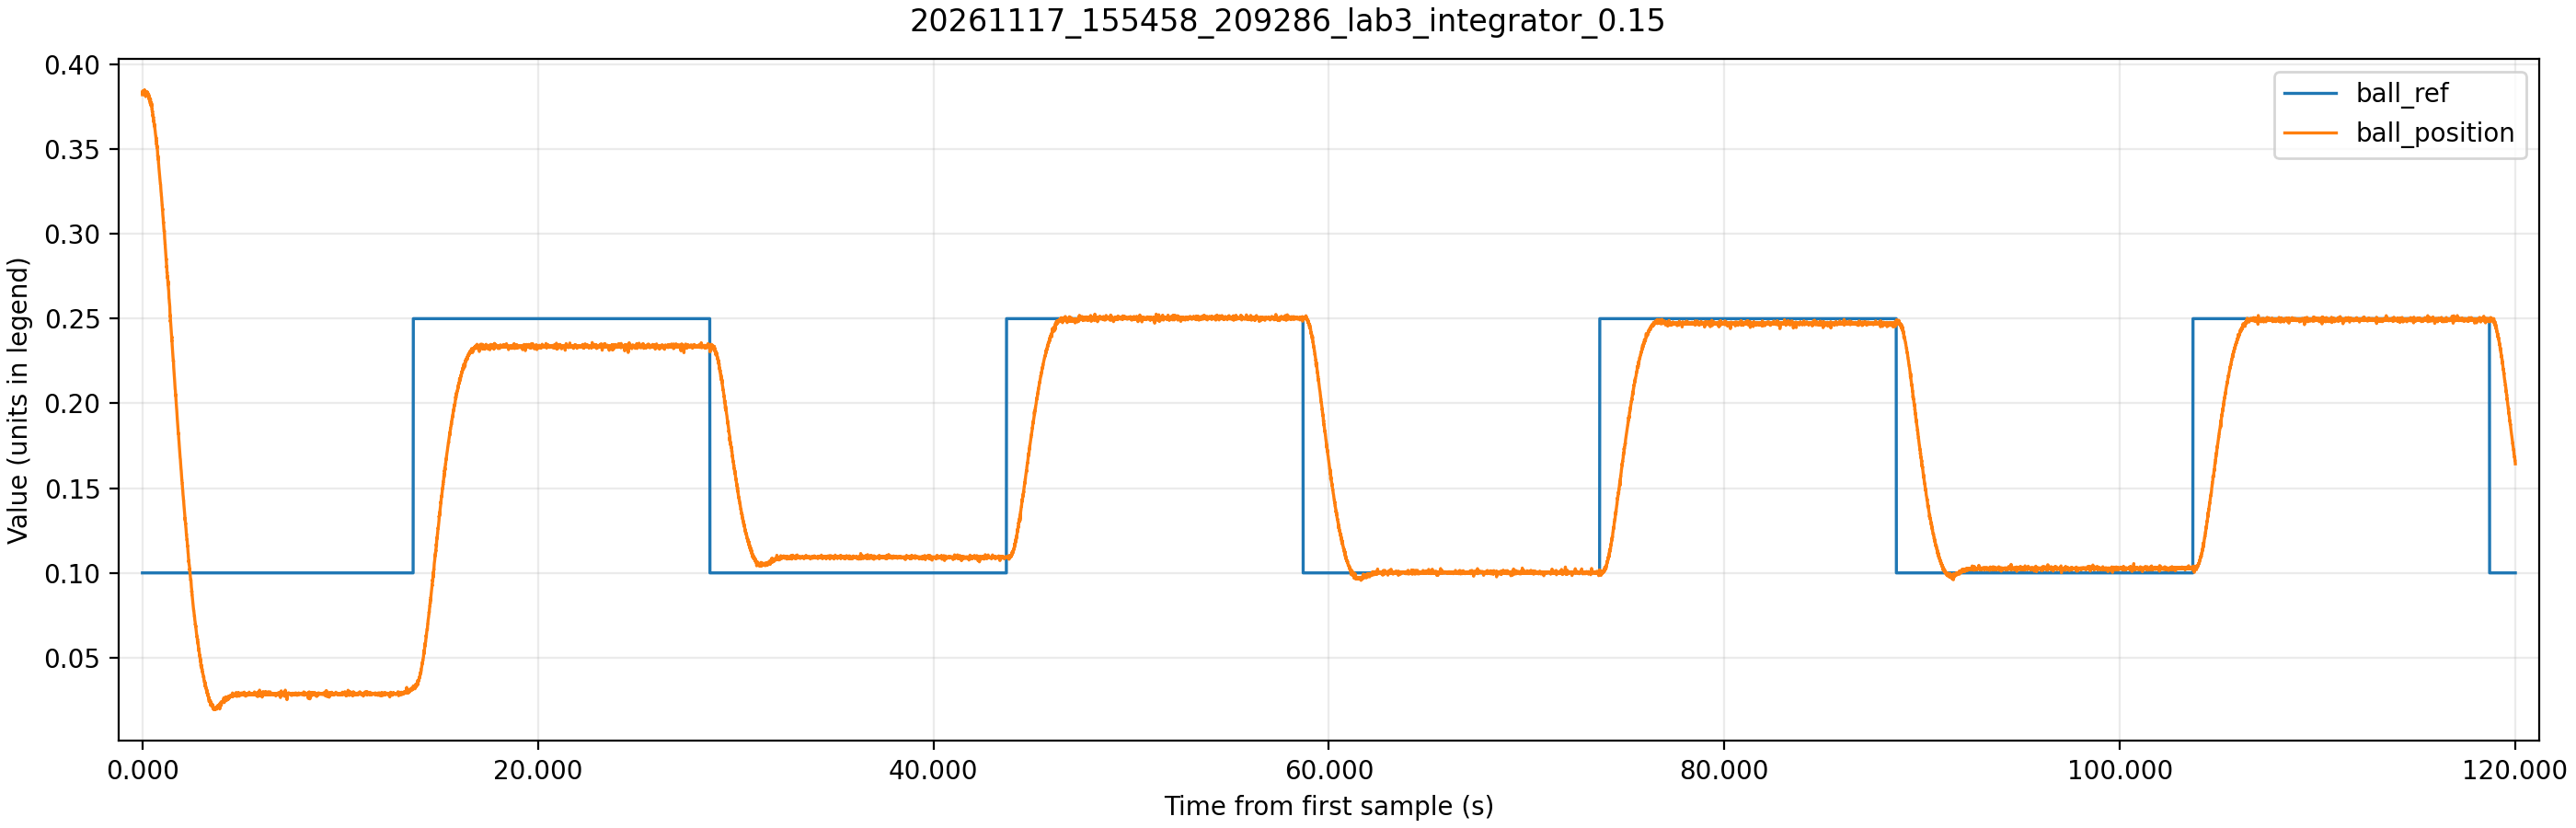

The file beside this chart, header and first rows:
time_ms, theta_ref, theta_ref_sat, theta, control_voltage, motor_voltage, ball_raw, ball_position, beam_angle, ball_ref
1305, 1.964, 0.7, -0.6523, 0.04, 0.044, 15339, 0.3821, -0.03972, 0.1
1310, 1.957, 0.7, -0.6795, -1.9, -2.424, 15418, 0.3841, -0.04138, 0.1
1315, 1.928, 0.7, -0.6835, -3.29, -3.811, 15374, 0.383, -0.04162, 0.1
1320, 1.911, 0.7, -0.6719, -4.25, -4.777, 15392, 0.3834, -0.04092, 0.1
1325, 1.897, 0.7, -0.6613, -4.91, -5.429, 15426, 0.3843, -0.04027, 0.1
1330, 1.872, 0.7, -0.633, -5.34, -5.866, 15402, 0.3837, -0.03855, 0.1
1335, 1.849, 0.7, -0.6193, -5.61, -6.128, 15379, 0.3831, -0.03771, 0.1
1340, 1.832, 0.7, -0.592, -5.77, -6.29, 15395, 0.3835, -0.03606, 0.1
1345, 1.813, 0.7, -0.5612, -5.84, -6.364, 15400, 0.3836, -0.03418, 0.1
1350, 1.795, 0.7, -0.5271, -5.85, -6.37, 15404, 0.3837, -0.0321, 0.1
1355, 1.778, 0.7, -0.4879, -5.8, -6.327, 15416, 0.384, -0.02971, 0.1
1360, 1.762, 0.7, -0.4462, -5.72, -6.24, 15432, 0.3844, -0.02717, 0.1
1365, 1.736, 0.7, -0.4117, -5.6, -6.121, 15386, 0.3833, -0.02508, 0.1
1370, 1.719, 0.7, -0.3704, -5.47, -5.989, 15394, 0.3835, -0.02256, 0.1
1375, 1.704, 0.7, -0.3218, -5.32, -5.839, 15408, 0.3838, -0.0196, 0.1
1380, 1.682, 0.7, -0.2786, -5.14, -5.665, 15384, 0.3832, -0.01697, 0.1
1385, 1.667, 0.7, -0.2315, -4.96, -5.483, 15400, 0.3836, -0.01409, 0.1
1390, 1.646, 0.7, -0.1832, -4.77, -5.29, 15377, 0.3831, -0.01116, 0.1
1395, 1.631, 0.7, -0.1393, -4.56, -5.087, 15386, 0.3833, -0.008484, 0.1
1400, 1.615, 0.7, -0.1019, -4.36, -4.884, 15394, 0.3835, -0.006208, 0.1
1405, 1.598, 0.7, -0.0657, -4.17, -4.689, 15391, 0.3834, -0.003999, 0.1
1410, 1.592, 0.7, -0.0218, -3.98, -4.503, 15451, 0.3849, -0.001326, 0.1
1415, 1.567, 0.7, 0.0174, -3.79, -4.311, 15400, 0.3836, 0.00106, 0.1
1420, 1.549, 0.7, 0.0511, -3.6, -4.122, 15389, 0.3834, 0.003115, 0.1
1425, 1.543, 0.7, 0.0889, -3.42, -3.943, 15446, 0.3848, 0.005413, 0.1
1430, 1.519, 0.7, 0.1306, -3.24, -3.766, 15399, 0.3836, 0.007953, 0.1
1435, 1.503, 0.7, 0.1643, -3.06, -3.583, 15394, 0.3835, 0.01001, 0.1
1440, 1.489, 0.7, 0.1926, -2.89, -3.408, 15402, 0.3837, 0.01173, 0.1
1445, 1.472, 0.7, 0.2238, -2.72, -3.246, 15392, 0.3834, 0.01363, 0.1
1450, 1.46, 0.7, 0.2485, -2.57, -3.09, 15408, 0.3838, 0.01513, 0.1
1455, 1.445, 0.7, 0.2906, -2.42, -2.946, 15405, 0.3837, 0.0177, 0.1
1460, 1.419, 0.7, 0.3134, -2.26, -2.787, 15338, 0.3821, 0.01909, 0.1
1465, 1.407, 0.7, 0.3341, -2.12, -2.643, 15354, 0.3825, 0.02035, 0.1
1470, 1.383, 0.7, 0.3573, -1.99, -2.514, 15294, 0.381, 0.02176, 0.1
1475, 1.385, 0.7, 0.3903, -1.87, -2.392, 15382, 0.3832, 0.02377, 0.1
1480, 1.373, 0.7, 0.4103, -1.74, -2.26, 15392, 0.3834, 0.02499, 0.1
1485, 1.357, 0.7, 0.4292, -1.62, -2.14, 15384, 0.3832, 0.02614, 0.1
1490, 1.34, 0.7, 0.4419, -1.51, -2.03, 15359, 0.3826, 0.02691, 0.1
1495, 1.332, 0.7, 0.4687, -1.41, -1.936, 15392, 0.3834, 0.02854, 0.1
1500, 1.319, 0.7, 0.4861, -1.31, -1.832, 15394, 0.3835, 0.0296, 0.1
1505, 1.306, 0.7, 0.5111, -1.21, -1.736, 15392, 0.3834, 0.03113, 0.1
1510, 1.292, 0.7, 0.5224, -1.11, -1.633, 15382, 0.3832, 0.03181, 0.1
1515, 1.284, 0.7, 0.5365, -1.02, -1.545, 15408, 0.3838, 0.03268, 0.1
1520, 1.268, 0.7, 0.5307, -0.94, -1.464, 15392, 0.3834, 0.03232, 0.1
1525, 1.255, 0.7, 0.5514, -0.89, -1.417, 15384, 0.3832, 0.03358, 0.1
1530, 1.24, 0.7, 0.579, -0.83, -1.355, 15367, 0.3828, 0.03526, 0.1
1535, 1.23, 0.7, 0.5939, -0.75, -1.272, 15378, 0.3831, 0.03617, 0.1
1540, 1.216, 0.7, 0.5975, -0.67, -1.193, 15370, 0.3829, 0.03639, 0.1
1545, 1.208, 0.7, 0.6051, -0.61, -1.133, 15386, 0.3833, 0.03685, 0.1
1550, 1.194, 0.7, 0.6163, -0.56, -1.081, 15376, 0.383, 0.03753, 0.1
1555, 1.186, 0.7, 0.6251, -0.51, -1.029, 15393, 0.3834, 0.03807, 0.1
1560, 1.176, 0.7, 0.633, -0.46, -0.981, 15402, 0.3837, 0.03855, 0.1
1565, 1.154, 0.7, 0.649, -0.41, -0.936, 15339, 0.3821, 0.03952, 0.1
1570, 1.153, 0.7, 0.6501, -0.36, -0.881, 15394, 0.3835, 0.03959, 0.1
1575, 1.134, 0.7, 0.6563, -0.32, -0.842, 15350, 0.3824, 0.03997, 0.1
1580, 1.127, 0.7, 0.6606, -0.28, -0.806, 15368, 0.3828, 0.04023, 0.1
1585, 1.113, 0.7, 0.6675, -0.25, -0.775, 15352, 0.3824, 0.04065, 0.1
1590, 1.104, 0.7, 0.6744, -0.22, -0.744, 15360, 0.3826, 0.04107, 0.1
1595, 1.092, 0.7, 0.678, -0.19, -0.713, 15350, 0.3824, 0.04129, 0.1
1600, 1.076, 0.7, 0.67, -0.16, -0.685, 15314, 0.3815, 0.04081, 0.1
... 23,941 more rows
